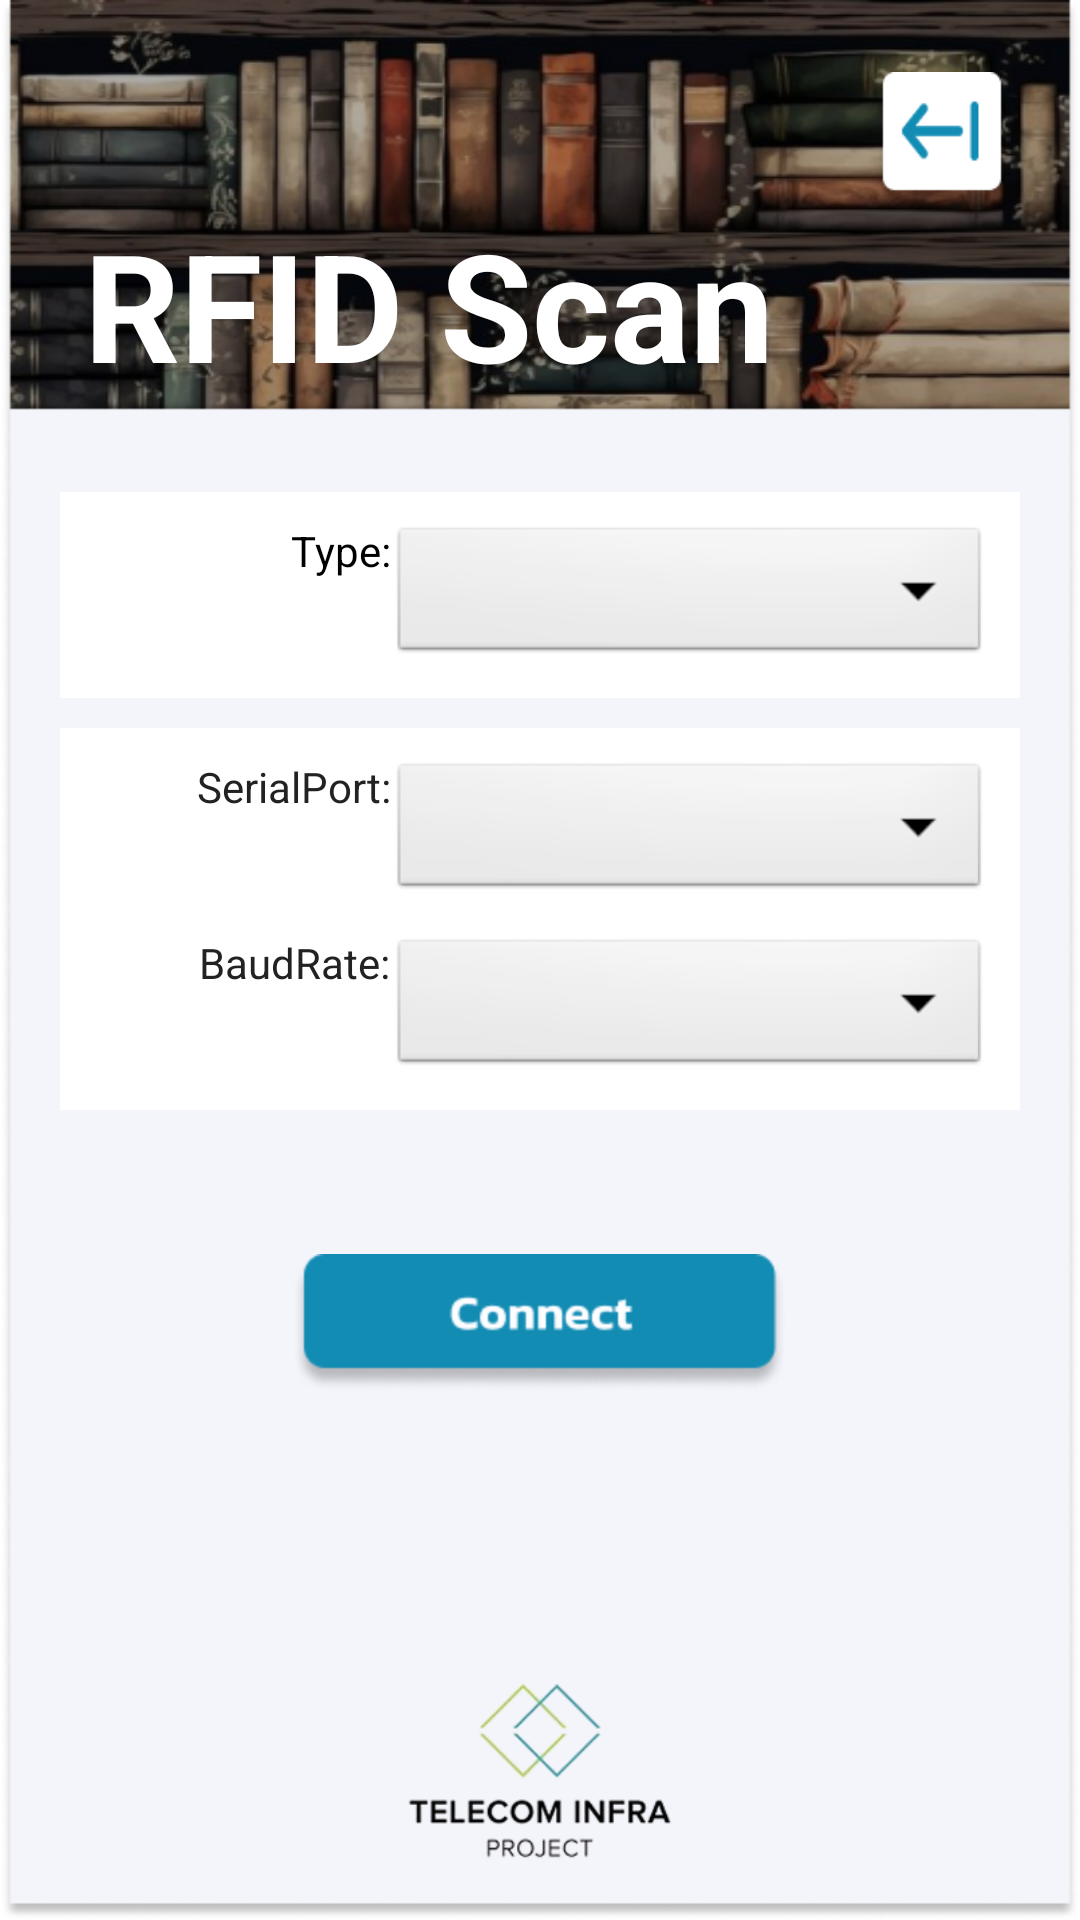

This screen was rendered from an Android layout file. Write that file and the resources it references.
<!-- AndroidManifest.xml: application theme AppTheme -->
<!-- res/layout/activity_connect232.xml -->
<?xml version="1.0" encoding="utf-8"?>
<RelativeLayout xmlns:android="http://schemas.android.com/apk/res/android"
	xmlns:tools="http://schemas.android.com/tools"
	android:layout_width="match_parent"
	android:layout_height="match_parent"
	android:background="@drawable/bg_main_main">

	<ImageButton
		android:id="@+id/btn_back"
		android:layout_width="44dp"
		android:layout_height="44dp"
		android:layout_alignParentTop="true"
		android:layout_alignParentEnd="true"
		android:layout_marginTop="24dp"
		android:layout_marginEnd="24dp"
		android:background="@null"
		android:src="@drawable/btn_back"
		android:scaleType="fitCenter"
		android:adjustViewBounds="true"
		android:contentDescription="Back Button" />

	
	<TextView
		android:layout_width="wrap_content"
		android:layout_height="wrap_content"
		android:text="@string/rfid_scan"
		android:textColor="@android:color/white"
		android:textSize="50sp"
		android:textStyle="bold"
		android:paddingTop="40dp"
		android:layout_margin="28dp" />

	
	<TextView
		android:layout_width="match_parent"
		android:layout_height="wrap_content"
		android:text="@string/configure_rfid_scanner"
		android:textColor="@android:color/black"
		android:textSize="20sp"
		android:textStyle="bold"
		android:paddingTop="150dp"
		android:layout_margin="28dp"
		android:paddingEnd="40dp"/>

	
	<LinearLayout
		android:id="@+id/main_container"
		android:layout_width="match_parent"
		android:layout_height="wrap_content"
		android:layout_centerInParent="true"
		android:orientation="vertical"
		android:padding="20dp">

		
		<LinearLayout
			android:layout_width="match_parent"
			android:layout_height="wrap_content"
			android:layout_marginBottom="10dp"
			android:background="@color/white"
			android:padding="10dp">

			<TextView
				android:layout_width="0dp"
				android:layout_height="wrap_content"
				android:layout_weight="1"
				android:gravity="end"
				android:text="@string/com_type"
				android:textColor="#000" />

			<Spinner
				android:id="@+id/comtype_spinner"
				android:layout_width="0dp"
				android:layout_height="wrap_content"
				android:layout_weight="2"
				android:gravity="start" />
		</LinearLayout>

		
		<LinearLayout
			android:layout_width="match_parent"
			android:layout_height="wrap_content"
			android:layout_marginBottom="10dp"
			android:background="@color/white"
			android:orientation="vertical"
			android:padding="10dp">

			
			<LinearLayout
				android:layout_width="match_parent"
				android:layout_height="wrap_content"
				android:layout_marginBottom="10dp"
				android:orientation="horizontal">

				<TextView
					android:layout_width="0dp"
					android:layout_height="wrap_content"
					android:layout_weight="1"
					android:gravity="end"
					android:text="@string/serialport"
					android:textColor="#222" />

				<Spinner
					android:id="@+id/rs232_spinner"
					android:layout_width="0dp"
					android:layout_height="wrap_content"
					android:layout_weight="2"
					android:gravity="start" />
			</LinearLayout>

			
			<LinearLayout
				android:layout_width="match_parent"
				android:layout_height="wrap_content"
				android:orientation="horizontal">

				<TextView
					android:layout_width="0dp"
					android:layout_height="wrap_content"
					android:layout_weight="1"
					android:gravity="end"
					android:text="@string/baudrate"
					android:textColor="#222" />

				<Spinner
					android:id="@+id/baud_spinner"
					android:layout_width="0dp"
					android:layout_height="wrap_content"
					android:layout_weight="2"
					android:gravity="start" />
			</LinearLayout>
		</LinearLayout>

		
		<LinearLayout
			android:id="@+id/layout_tcp"
			android:layout_width="match_parent"
			android:layout_height="wrap_content"
			android:layout_marginBottom="10dp"
			android:gravity="center"
			android:orientation="vertical" />

		












		<ImageButton
			android:id="@+id/textview_connect"
			android:layout_width="match_parent"
			android:layout_height="wrap_content"
			android:clickable="true"
			android:layout_marginTop="16dp"
			android:paddingVertical="12dp"
			android:src="@drawable/btn_connect"
			android:scaleType="fitCenter"
			android:background="@null"/>

	</LinearLayout>

	
	<ImageView
		android:id="@+id/img_logo"
		android:layout_width="100dp"
		android:layout_height="100dp"
		android:layout_alignParentBottom="true"
		android:layout_centerHorizontal="true"
		android:layout_marginBottom="0dp"
		android:scaleType="fitCenter"
		android:adjustViewBounds="true"
		android:src="@drawable/logo_tip" />
</RelativeLayout>
<!-- resources referenced by this layout -->
<resources>
  <color name="white">#FFFFFF</color>
  <!-- drawable bg_main_main: png bitmap (drawable-hdpi, 149312 bytes) -->
  <!-- drawable btn_back: png bitmap (drawable-hdpi, 2591 bytes) -->
  <!-- drawable btn_connect: png bitmap (drawable-hdpi, 5471 bytes) -->
  <!-- drawable logo_tip: png bitmap (drawable-hdpi, 18631 bytes) -->
  <string name="baudrate">BaudRate:</string>
  <string name="btConnect">Connect</string>
  <string name="com_type">Type:</string>
  <string name="configure_rfid_scanner">Configure RFID Scanner</string>
  <string name="rfid_scan">RFID Scan</string>
  <string name="serialport">SerialPort:</string>
  <style name="AppTheme" parent="AppBaseTheme">
          
      </style>
  <style name="AppBaseTheme" parent="android:Theme.Light">
          
      </style>
</resources>
